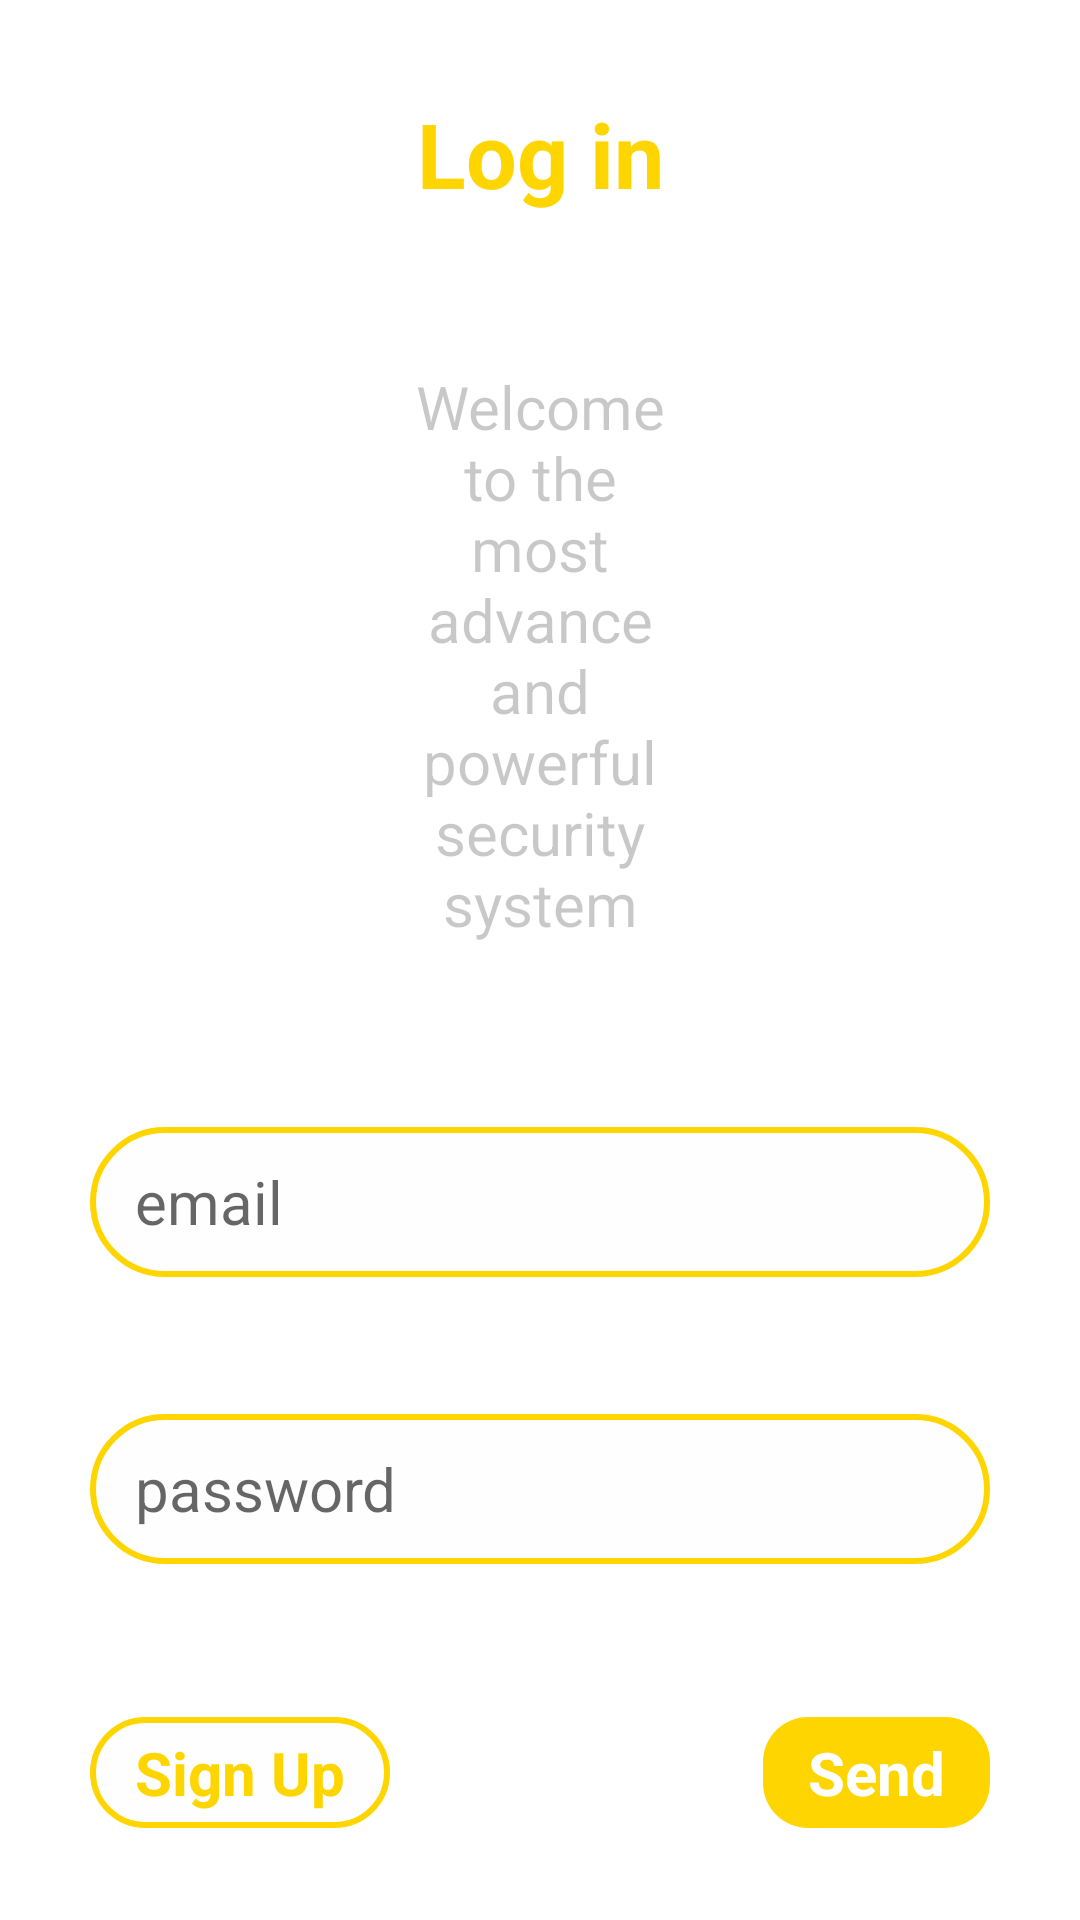

Produce the Android XML layout that renders to this screen, including the resource entries it uses.
<!-- AndroidManifest.xml: application theme Theme.GSS -->
<!-- res/layout/fragment_login.xml -->
<?xml version="1.0" encoding="utf-8"?>
<androidx.constraintlayout.widget.ConstraintLayout xmlns:android="http://schemas.android.com/apk/res/android"
    xmlns:tools="http://schemas.android.com/tools"
    android:layout_width="match_parent"
    android:layout_height="wrap_content"
    android:layout_marginTop="30dp"
    xmlns:app="http://schemas.android.com/apk/res-auto"
    tools:context=".loginFragments.LoginFragment">

    <TextView
        android:id="@+id/loginText"
        android:layout_width="wrap_content"
        android:layout_height="wrap_content"
        app:layout_constraintTop_toTopOf="parent"
        app:layout_constraintStart_toStartOf="parent"
        app:layout_constraintEnd_toEndOf="parent"
        app:layout_constraintBottom_toTopOf="@id/introText"
        android:textSize="30dp"
        android:textColor="@color/my_yellow"
        android:textStyle="bold"
        android:text="@string/login" />

    <TextView
        android:id="@+id/introText"
        android:layout_width="wrap_content"
        android:layout_height="wrap_content"
        app:layout_constraintTop_toBottomOf="@id/loginText"
        app:layout_constraintStart_toStartOf="parent"
        app:layout_constraintEnd_toEndOf="parent"
        app:layout_constraintBottom_toTopOf="@id/emailEditText"
        android:textSize="20dp"
        android:layout_marginTop="20dp"
        android:paddingHorizontal="130dp"
        android:textColor="@color/cardview_shadow_start_color"
        android:gravity="center"
        android:text="@string/login_disclaimer" />

    <EditText
        android:id="@+id/emailEditText"
        android:layout_width="300dp"
        android:layout_height="50dp"
        app:layout_constraintStart_toStartOf="parent"
        app:layout_constraintEnd_toEndOf="parent"
        app:layout_constraintTop_toBottomOf="@id/introText"
        app:layout_constraintBottom_toTopOf="@id/passwordEditText"
        android:paddingHorizontal="15dp"
        android:layout_marginTop="30dp"
        android:textSize="20dp"
        android:ems="10"
        android:hint="@string/email_hint"
        android:inputType="text|textNoSuggestions"
        android:background="@drawable/login_field_background"/>

    <EditText
        android:id="@+id/passwordEditText"
        android:layout_width="300dp"
        android:layout_height="50dp"
        app:layout_constraintStart_toStartOf="parent"
        app:layout_constraintEnd_toEndOf="parent"
        app:layout_constraintTop_toBottomOf="@id/emailEditText"
        app:layout_constraintBottom_toTopOf="@id/sendButton"
        android:paddingHorizontal="15dp"
        android:layout_marginTop="15dp"
        android:textSize="20dp"
        android:ems="10"
        android:hint="@string/password_hint"
        android:inputType="numberPassword"
        android:background="@drawable/login_field_background"/>

    <TextView
        android:id="@+id/sendButton"
        android:layout_width="wrap_content"
        android:layout_height="wrap_content"
        app:layout_constraintEnd_toEndOf="@id/passwordEditText"
        app:layout_constraintTop_toBottomOf="@id/passwordEditText"
        app:layout_constraintBottom_toBottomOf="parent"
        android:layout_marginTop="20dp"
        android:text="@string/send_button"
        android:textSize="20dp"
        android:textStyle="bold"
        android:paddingHorizontal="15dp"
        android:paddingVertical="5dp"
        android:textColor="@color/white"
        android:background="@drawable/welcome_background"/>

    <TextView
        android:id="@+id/signUpButton"
        android:layout_width="wrap_content"
        android:layout_height="wrap_content"
        app:layout_constraintStart_toStartOf="@id/passwordEditText"
        app:layout_constraintTop_toBottomOf="@id/passwordEditText"
        app:layout_constraintBottom_toBottomOf="parent"
        android:layout_marginTop="20dp"
        android:text="@string/sign_up_button"
        android:textSize="20dp"
        android:textStyle="bold"
        android:paddingHorizontal="15dp"
        android:paddingVertical="5dp"
        android:textColor="@color/my_yellow"
        android:background="@drawable/login_field_background"/>
</androidx.constraintlayout.widget.ConstraintLayout>
<!-- resources referenced by this layout -->
<resources>
  <color name="my_yellow">#FFFFD500</color>
  <color name="white">#FFFFFFFF</color>
  <!-- drawable login_field_background (drawable) -->
  <?xml version="1.0" encoding="utf-8"?>
  <shape xmlns:android="http://schemas.android.com/apk/res/android" android:shape="rectangle">
      <corners
          android:topLeftRadius="49dp"
          android:topRightRadius="49dp"
          android:bottomRightRadius="49dp"
          android:bottomLeftRadius="49dp">
      </corners>
      <stroke
          android:width="2dp"
          android:color="#ffd500">
      </stroke>
      <solid
          android:color="#fefefe">
      </solid>
  </shape>
  <!-- drawable welcome_background (drawable) -->
  <?xml version="1.0" encoding="utf-8"?>
  <shape android:shape="rectangle" xmlns:android="http://schemas.android.com/apk/res/android">
  
      <solid android:color="@color/my_yellow"/>
      <corners android:radius="15dp"/>
  </shape>
  <string name="email_hint">email</string>
  <string name="login">Log in</string>
  <string name="login_disclaimer">Welcome to the most advance and powerful security system</string>
  <string name="password_hint">password</string>
  <string name="send_button">Send</string>
  <string name="sign_up_button">Sign Up</string>
  <style name="Theme.GSS" parent="Theme.MaterialComponents.DayNight.NoActionBar">
          
          <item name="colorPrimary">@color/purple_500</item>
          <item name="colorPrimaryVariant">@color/my_yellow</item>
          <item name="colorOnPrimary">@color/white</item>
          
          <item name="colorSecondary">@color/teal_200</item>
          <item name="colorSecondaryVariant">@color/teal_700</item>
          <item name="colorOnSecondary">@color/black</item>
          
          <item name="android:statusBarColor" tools:targetApi="l">?attr/colorPrimaryVariant</item>
          
      </style>
  <color name="purple_500">#FF6200EE</color>
  <color name="teal_200">#FF03DAC5</color>
  <color name="teal_700">#FF018786</color>
  <color name="black">#FF000000</color>
</resources>
